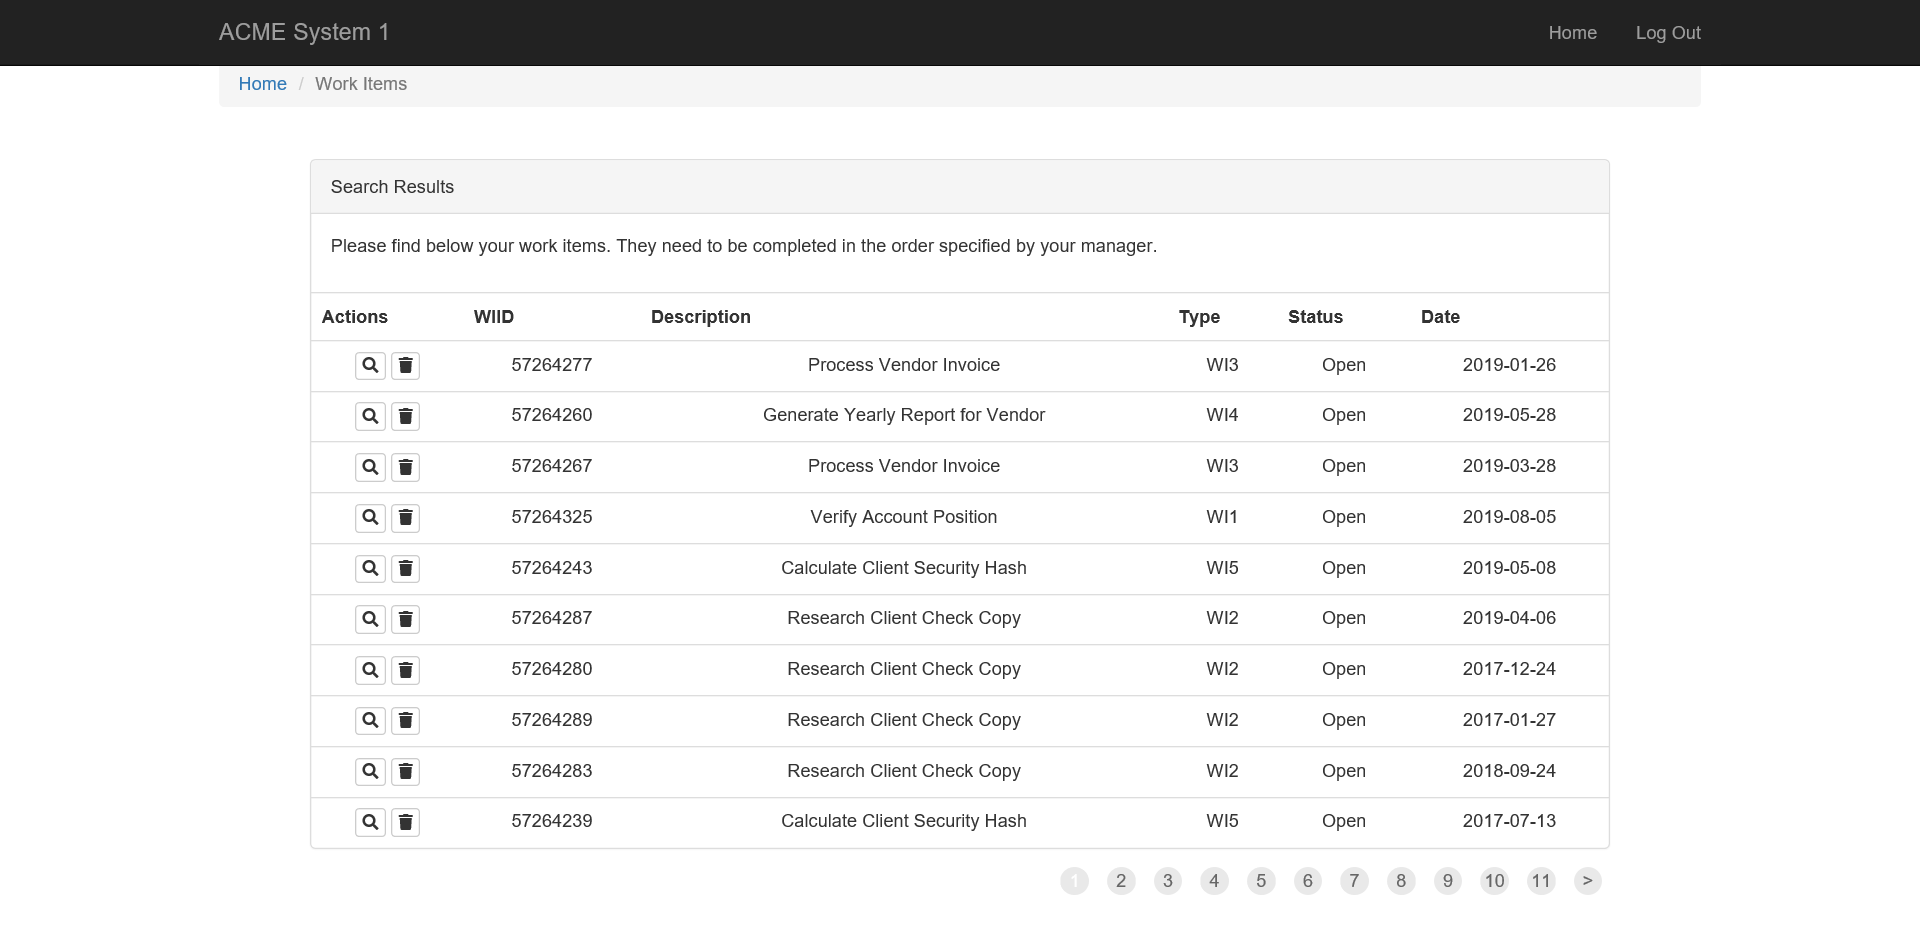
Task: UiPath_REFrameWork Template
Workflow: System1_ExtractData

Step 1: Attach Browser 'ACMESyste Page' in window 'ACME System 1 - Work Items'

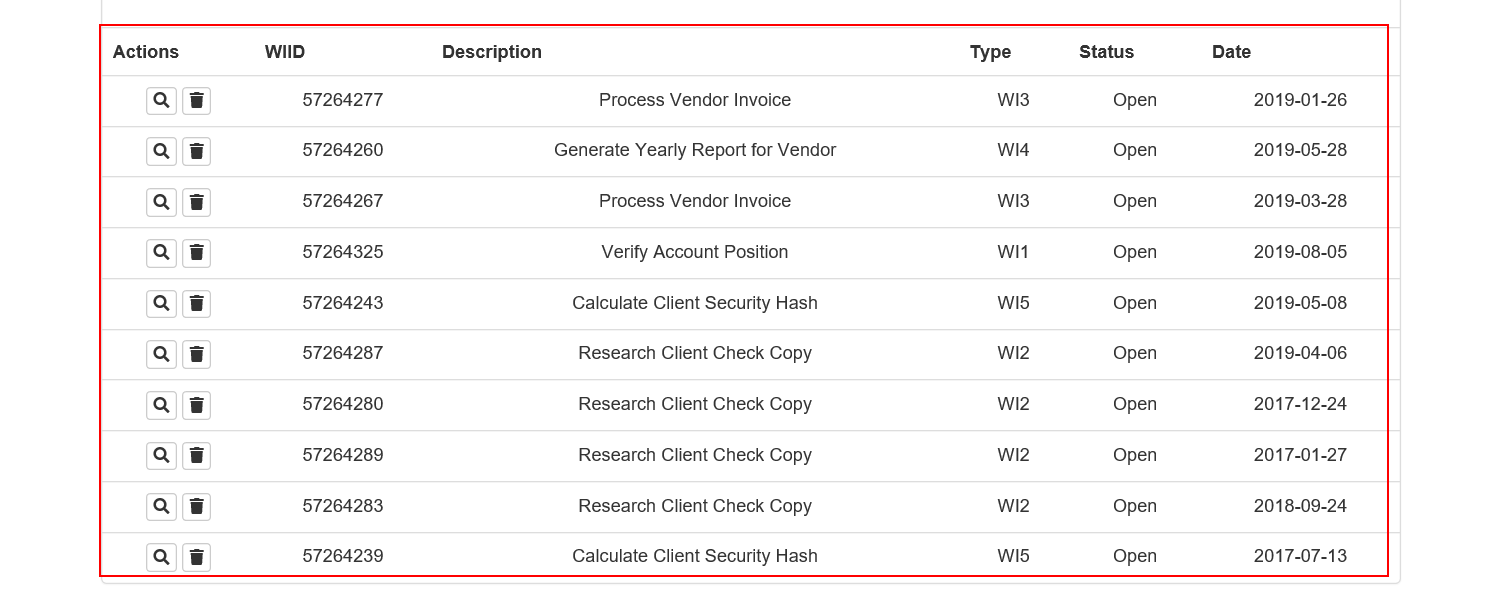
Step 2: get-text from the table